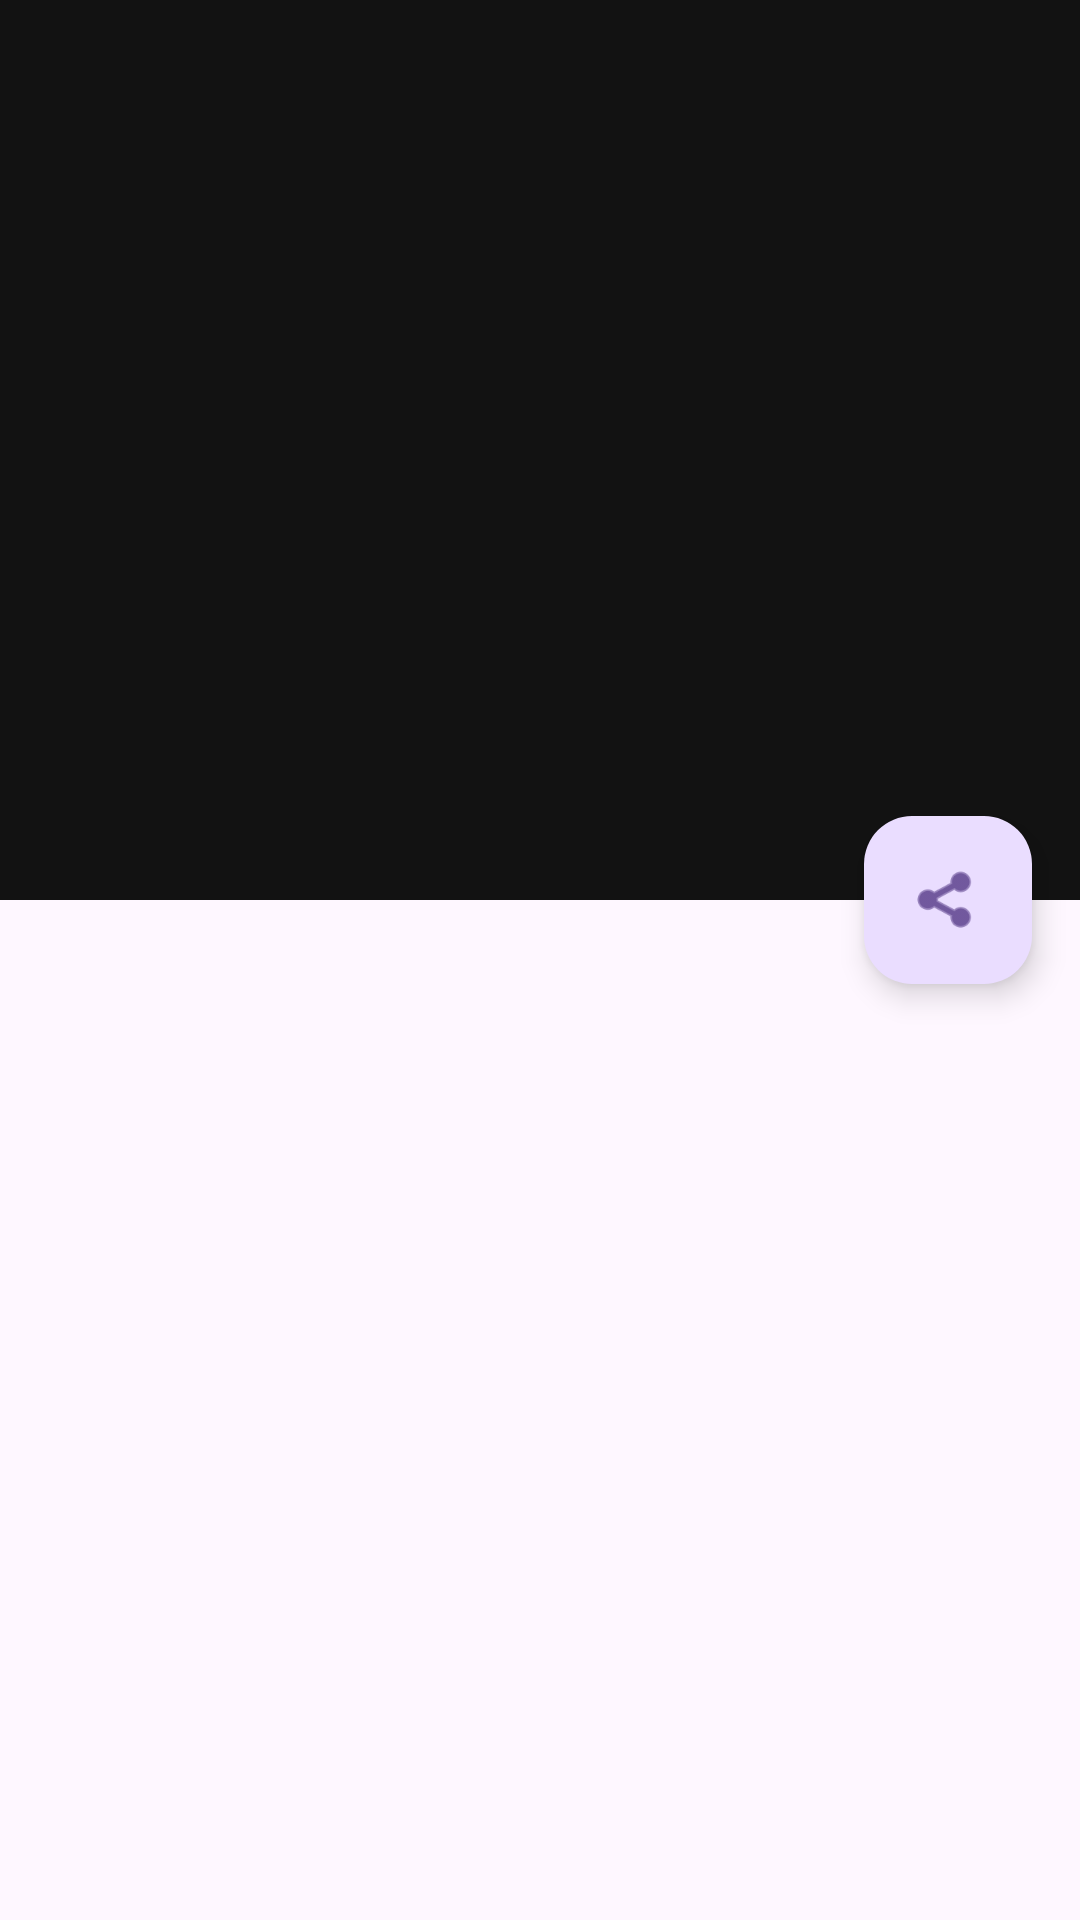

Android layout source for this screen:
<!-- AndroidManifest.xml: activity theme Theme.EcoupAndroid.NoActionBar -->
<!-- res/layout/activity_news_detail.xml -->
<?xml version="1.0" encoding="utf-8"?>
<androidx.coordinatorlayout.widget.CoordinatorLayout
    xmlns:android="http://schemas.android.com/apk/res/android"
    xmlns:app="http://schemas.android.com/apk/res-auto"
    xmlns:tools="http://schemas.android.com/tools"
    android:layout_width="match_parent"
    android:layout_height="match_parent"
    android:fitsSystemWindows="true">

    <com.google.android.material.appbar.AppBarLayout
        android:id="@+id/app_bar"
        android:layout_width="match_parent"
        android:layout_height="300dp"
        android:fitsSystemWindows="true"
        android:theme="@style/ThemeOverlay.MaterialComponents.Dark">

        <com.google.android.material.appbar.CollapsingToolbarLayout
            android:layout_width="match_parent"
            android:layout_height="match_parent"
            android:fitsSystemWindows="true"
            app:contentScrim="?attr/colorPrimary"
            app:expandedTitleGravity="bottom|start"
            app:expandedTitleMarginStart="16dp"
            app:expandedTitleMarginEnd="16dp"
            app:expandedTitleMarginBottom="16dp"
            app:layout_scrollFlags="scroll|exitUntilCollapsed"
            app:toolbarId="@+id/toolbar">

            <ImageView
                android:id="@+id/news_detail_image"
                android:layout_width="match_parent"
                android:layout_height="match_parent"
                android:scaleType="centerCrop"
                android:fitsSystemWindows="true"
                app:layout_collapseMode="parallax"
                android:contentDescription="@string/news_image_description" />

            <View
                android:layout_width="match_parent"
                android:layout_height="80dp"
                android:layout_gravity="bottom"
                android:background="@drawable/gradient_scrim"
                app:layout_collapseMode="pin"/>

            <androidx.appcompat.widget.Toolbar
                android:id="@+id/toolbar"
                android:layout_width="match_parent"
                android:layout_height="?attr/actionBarSize"
                app:layout_collapseMode="pin"
                app:popupTheme="@style/ThemeOverlay.MaterialComponents.Light" />

        </com.google.android.material.appbar.CollapsingToolbarLayout>
    </com.google.android.material.appbar.AppBarLayout>

    <androidx.core.widget.NestedScrollView
        android:layout_width="match_parent"
        android:layout_height="match_parent"
        app:layout_behavior="@string/appbar_scrolling_view_behavior">

        <LinearLayout
            android:layout_width="match_parent"
            android:layout_height="wrap_content"
            android:orientation="vertical"
            android:padding="16dp">

            <TextView
                android:id="@+id/news_detail_title"
                android:layout_width="match_parent"
                android:layout_height="wrap_content"
                android:textSize="24sp"
                android:textAppearance="?attr/textAppearanceHeadlineMedium"
                android:textColor="?attr/colorOnSurface"
                tools:text="Заголовок новости"/>

            <LinearLayout
                android:layout_width="match_parent"
                android:layout_height="wrap_content"
                android:layout_marginTop="8dp"
                android:layout_marginBottom="16dp"
                android:orientation="horizontal">

                <TextView
                    android:id="@+id/news_detail_source"
                    android:layout_width="0dp"
                    android:layout_height="wrap_content"
                    android:layout_weight="1"
                    android:textAppearance="?attr/textAppearanceBodySmall"
                    android:textColor="?attr/colorOnSurfaceVariant"
                    tools:text="Источник" />

                <TextView
                    android:id="@+id/news_detail_date"
                    android:layout_width="wrap_content"
                    android:layout_height="wrap_content"
                    android:textAppearance="?attr/textAppearanceBodySmall"
                    android:textColor="?attr/colorOnSurfaceVariant"
                    tools:text="01.05.2023" />
            </LinearLayout>

            <TextView
                android:id="@+id/news_detail_content"
                android:layout_width="match_parent"
                android:layout_height="wrap_content"
                android:textAppearance="?attr/textAppearanceBodyLarge"
                android:textColor="?attr/colorOnSurface"
                android:lineSpacingMultiplier="1.2"
                tools:text="Содержание новости" />

        </LinearLayout>
    </androidx.core.widget.NestedScrollView>

    <com.google.android.material.floatingactionbutton.FloatingActionButton
        android:id="@+id/fab_share"
        android:layout_width="wrap_content"
        android:layout_height="wrap_content"
        android:layout_margin="16dp"
        android:contentDescription="@string/share"
        app:layout_anchor="@id/app_bar"
        app:layout_anchorGravity="bottom|end"
        android:src="@android:drawable/ic_menu_share" />

</androidx.coordinatorlayout.widget.CoordinatorLayout>
<!-- resources referenced by this layout -->
<resources>
  <string name="news_image_description">Изображение новости</string>
  <string name="share">Поделиться</string>
  <style name="Theme.EcoupAndroid.NoActionBar" parent="Theme.Material3.DayNight.NoActionBar">
          <item name="android:windowActionBar">false</item>
          <item name="android:windowNoTitle">true</item>
          <item name="android:windowLightStatusBar">false</item>
          <item name="android:statusBarColor">@color/colorPrimaryDark</item>
          <item name="colorPrimary">@color/colorPrimary</item>
          <item name="colorPrimaryDark">@color/colorPrimaryDark</item>
          <item name="colorAccent">@color/colorAccent</item>
      </style>
  <color name="colorPrimaryDark">@color/primary_dark</color>
  <color name="colorPrimary">@color/primary</color>
  <color name="colorAccent">@color/accent</color>
  <color name="primary_dark">#1B5E20</color>
  <color name="primary">#2E7D32</color>
  <color name="accent">#00ACC1</color>
</resources>
